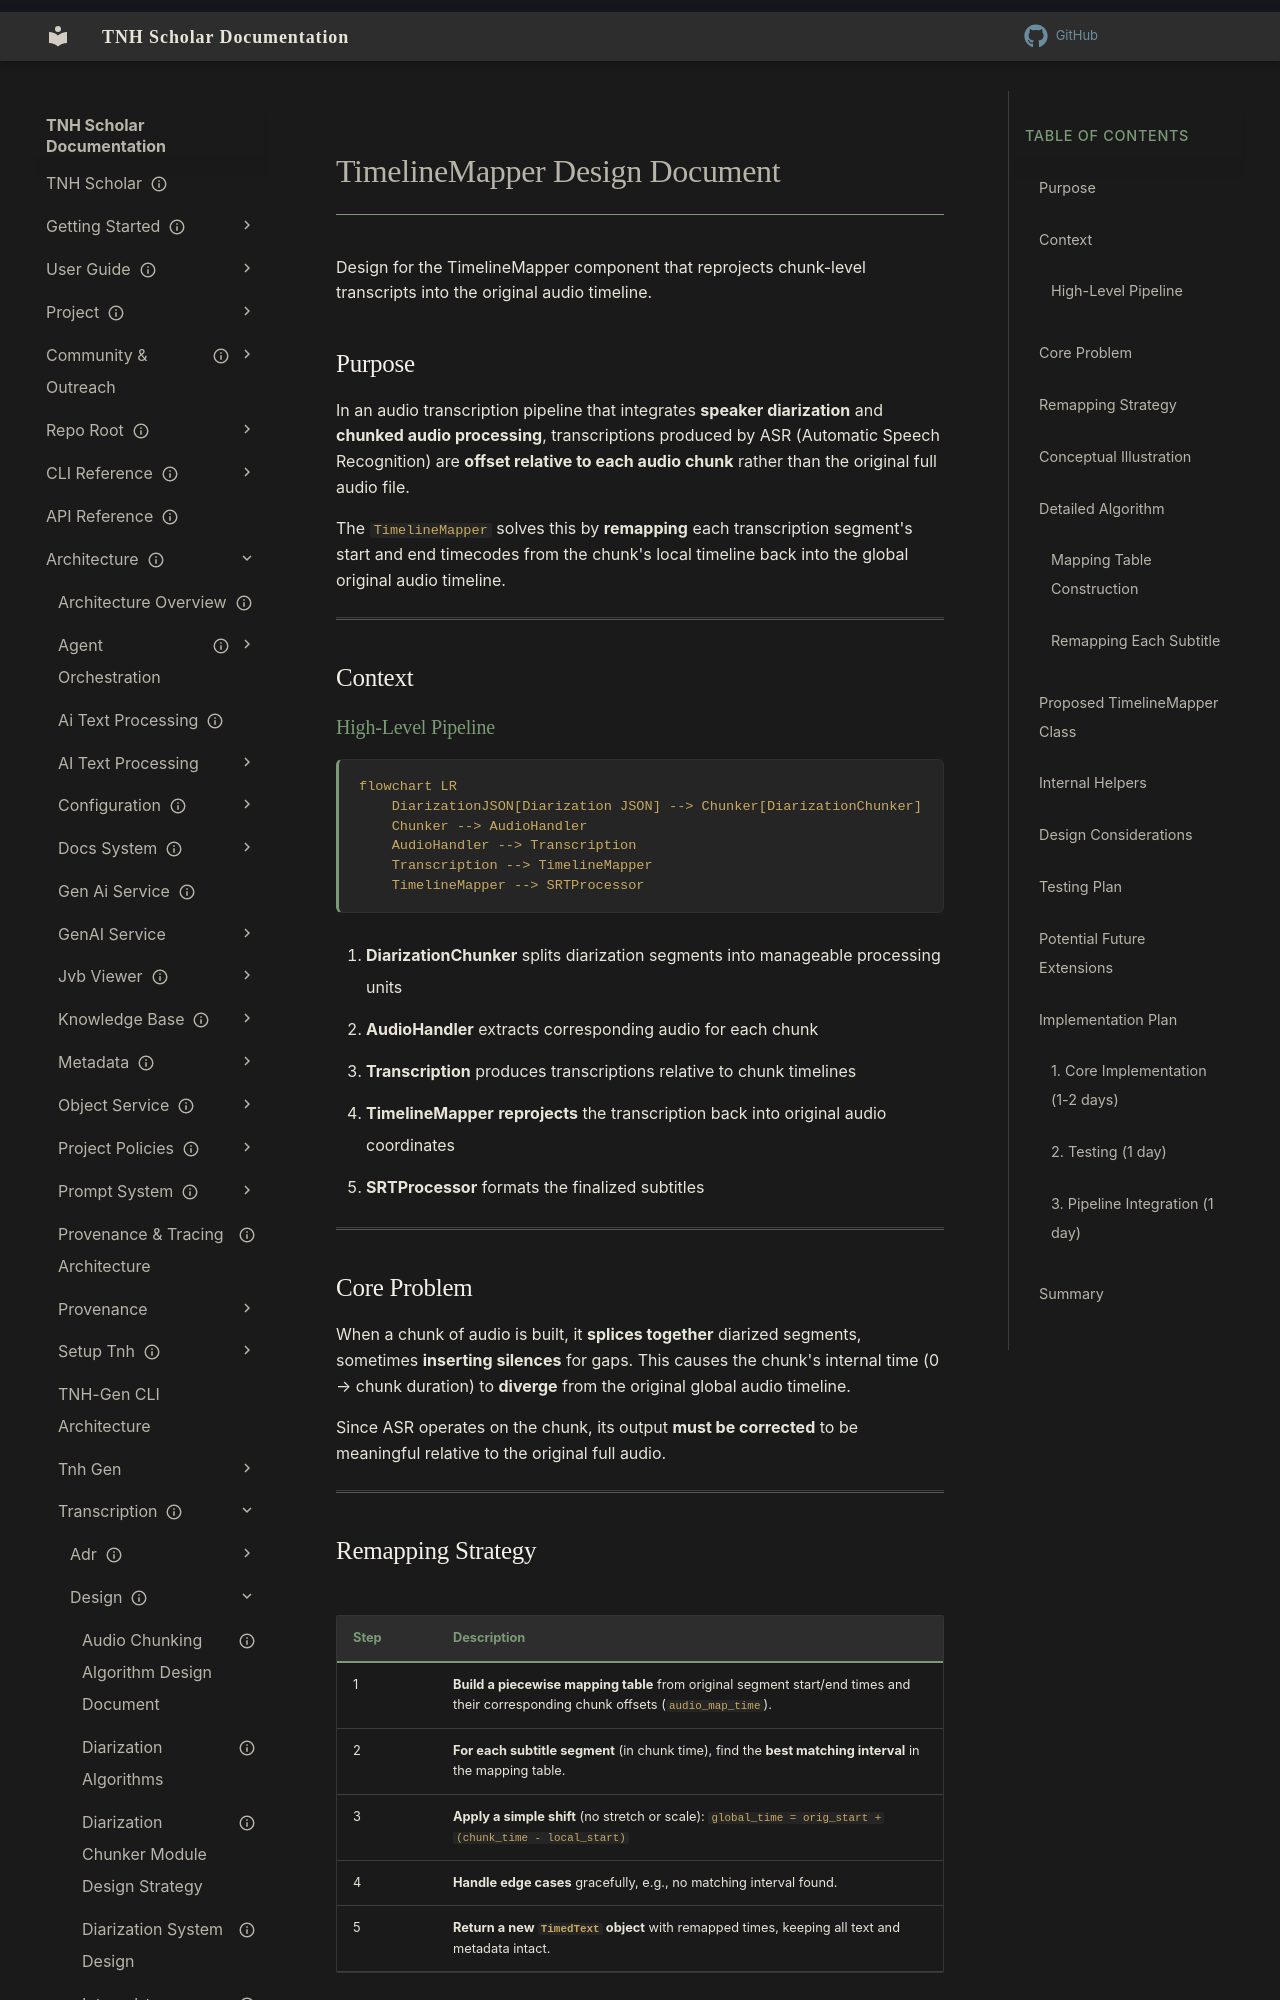

repository: aaronksolomon/tnh-scholar · page: architecture/transcription/design/timelinemapper-design/index.html · generator: mkdocs

---
title: "TimelineMapper Design Document"
description: "Design for the TimelineMapper component that reprojects chunk-level transcripts into the original audio timeline."
owner: ""
author: ""
status: current
created: "2025-05-08"
---
# TimelineMapper Design Document

Design for the TimelineMapper component that reprojects chunk-level transcripts into the original audio timeline.

## Purpose

In an audio transcription pipeline that integrates **speaker diarization** and **chunked audio processing**, transcriptions produced by ASR (Automatic Speech Recognition) are **offset relative to each audio chunk** rather than the original full audio file.

The `TimelineMapper` solves this by **remapping** each transcription segment's start and end timecodes from the chunk's local timeline back into the global original audio timeline.

---

## Context

### High-Level Pipeline

```mermaid
flowchart LR
    DiarizationJSON[Diarization JSON] --> Chunker[DiarizationChunker]
    Chunker --> AudioHandler
    AudioHandler --> Transcription
    Transcription --> TimelineMapper
    TimelineMapper --> SRTProcessor
```

1. **DiarizationChunker** splits diarization segments into manageable processing units
2. **AudioHandler** extracts corresponding audio for each chunk
3. **Transcription** produces transcriptions relative to chunk timelines
4. **TimelineMapper** **reprojects** the transcription back into original audio coordinates
5. **SRTProcessor** formats the finalized subtitles

---

## Core Problem

When a chunk of audio is built, it **splices together** diarized segments, sometimes **inserting silences** for gaps.
This causes the chunk's internal time (0 → chunk duration) to **diverge** from the original global audio timeline.

Since ASR operates on the chunk, its output **must be corrected** to be meaningful relative to the original full audio.

---
